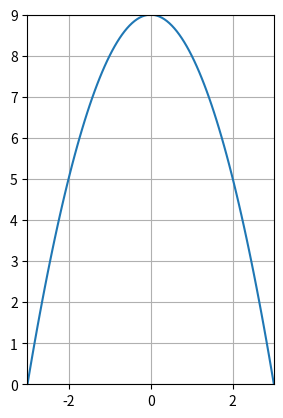

The script that saved this image:
import numpy as np
import matplotlib.pyplot as plt

x = np.linspace(-3, 3, 100)
y = 9 - x**2

plt.xlim(-3, 3)
plt.ylim(0.0, 9.0)
plt.plot(x,y)

ax = plt.gca()
ax.set_aspect('equal')
ax.grid(True)

plt.show()

